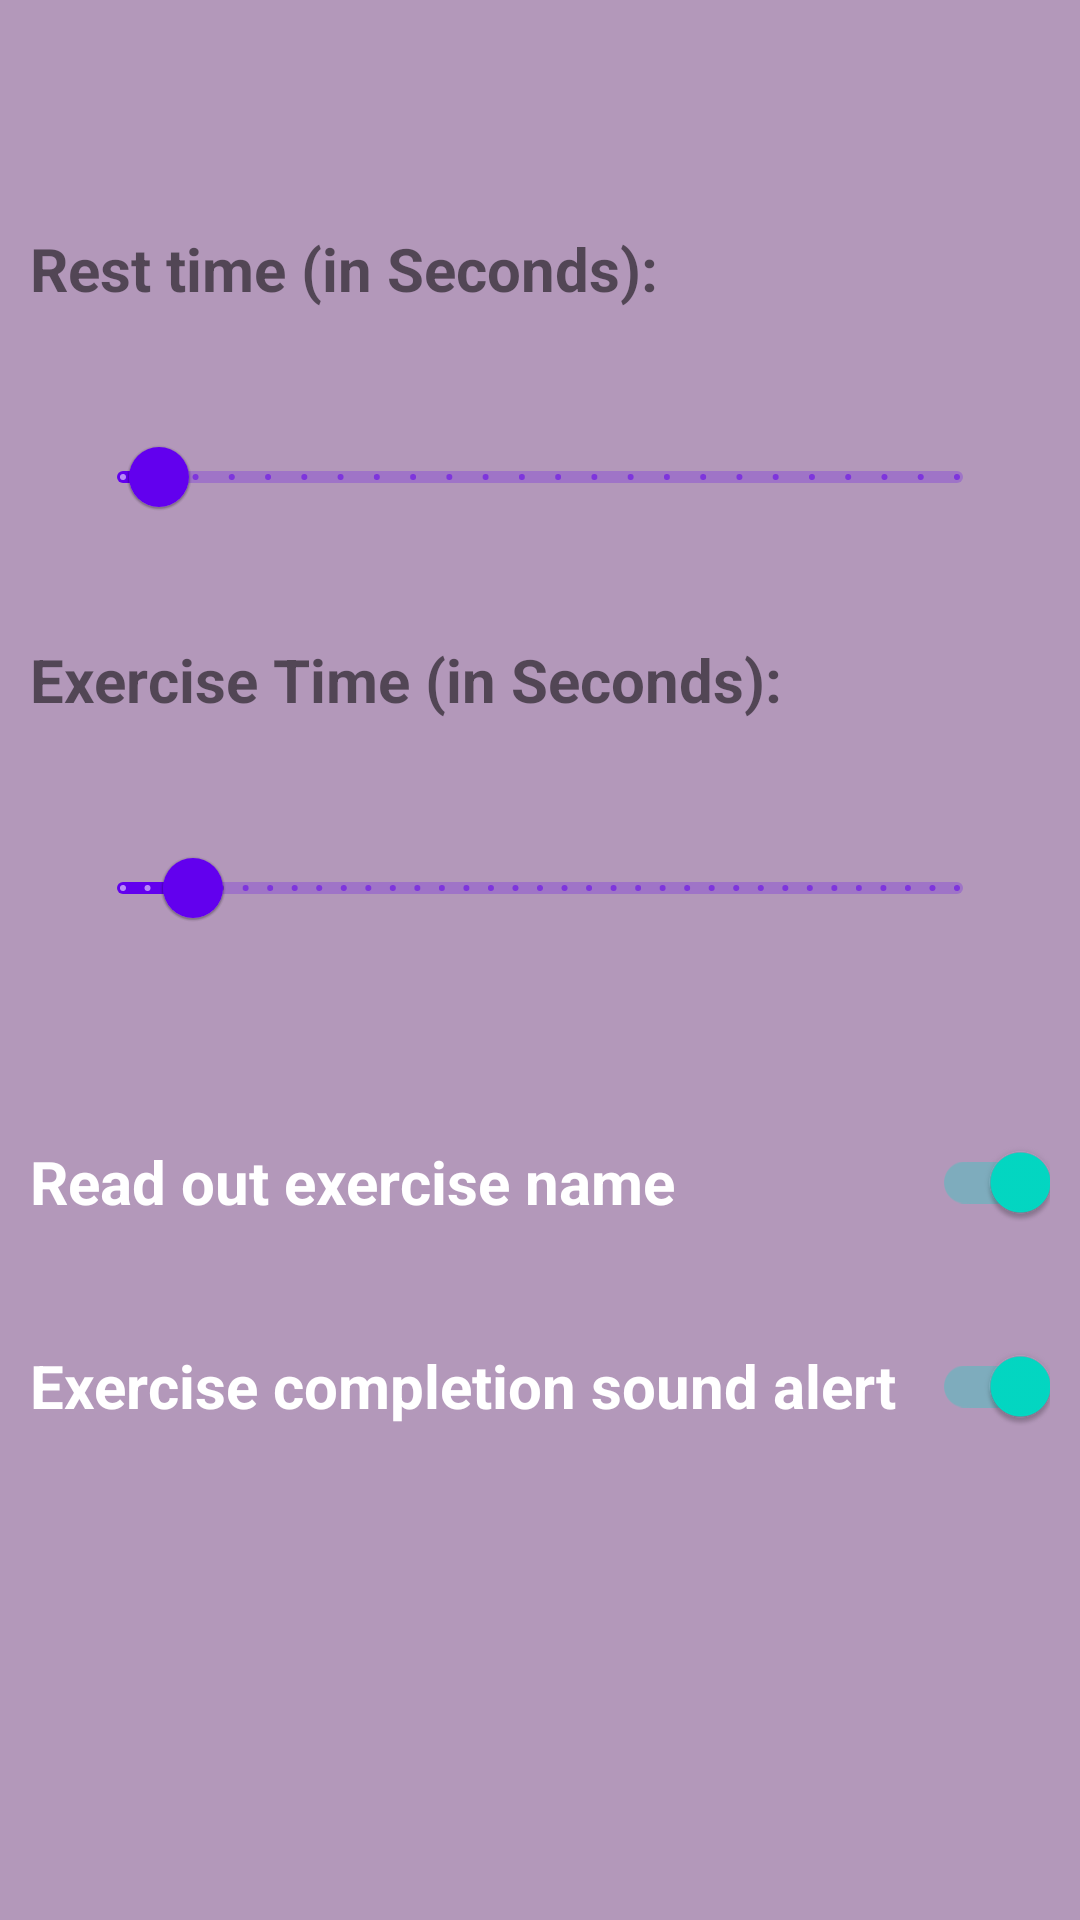

Here is an Android app screen rendered from its layout file. Give the layout XML and the strings, colors and styles it references.
<!-- AndroidManifest.xml: application theme Theme.WorkoutApp -->
<!-- res/layout/activity_settings.xml -->
<?xml version="1.0" encoding="utf-8"?>
<RelativeLayout xmlns:android="http://schemas.android.com/apk/res/android"
    xmlns:app="http://schemas.android.com/apk/res-auto"
    xmlns:tools="http://schemas.android.com/tools"
    android:layout_width="match_parent"
    android:layout_height="match_parent"
    android:background="@color/AppColor"
    tools:context=".SettingsActivity">

    <androidx.appcompat.widget.Toolbar
        android:id="@+id/toolbarSettings"
        android:layout_width="match_parent"
        android:layout_height="?android:attr/actionBarSize"
        android:background="@color/AppColor" />

    <LinearLayout
        android:id="@+id/llRestTime"
        android:layout_width="match_parent"
        android:layout_height="wrap_content"
        android:padding="10dp"
        android:layout_marginTop="10dp"
        android:layout_below="@+id/toolbarSettings"
        android:orientation="vertical">
        <TextView
            android:id="@+id/tvRestTime"
            android:layout_width="wrap_content"
            android:layout_height="wrap_content"
            android:textStyle="bold"
            android:textSize="20sp"
            android:text="@string/rest_time_in_seconds"
            />
        <com.google.android.material.slider.Slider
            android:id="@+id/slRestTime"
            android:layout_width="match_parent"
            android:layout_height="0dp"
            android:layout_weight="1"
            android:layout_marginStart="15dp"
            android:layout_marginEnd="15dp"
            android:valueFrom="5"
            android:stepSize="5"
            android:value="10"
            android:valueTo="120"
            app:labelBehavior="withinBounds"
            />
    </LinearLayout>

    <LinearLayout
        android:id="@+id/llExerciseTime"
        android:layout_width="match_parent"
        android:layout_height="wrap_content"
        android:padding="10dp"
        android:layout_marginTop="10dp"
        android:layout_below="@+id/llRestTime"
        android:orientation="vertical">
        <TextView
            android:id="@+id/tvExerciseTime"
            android:layout_width="wrap_content"
            android:layout_height="wrap_content"
            android:textStyle="bold"
            android:textSize="20sp"
            android:text="@string/exercise_time"
            />
        <com.google.android.material.slider.Slider
            android:id="@+id/slExerciseTime"
            android:layout_width="match_parent"
            android:layout_height="0dp"
            android:layout_weight="1"
            android:layout_marginStart="15dp"
            android:layout_marginEnd="15dp"
            android:valueFrom="5"
            android:stepSize="5"
            android:valueTo="300"
            android:value="30"
            app:labelBehavior="withinBounds"
            />
    </LinearLayout>
    <androidx.appcompat.widget.SwitchCompat
        android:id="@+id/scSpeakOut"
        android:layout_marginTop="40dp"
        android:layout_width="match_parent"
        android:layout_height="wrap_content"
        android:text="@string/read_out_exercise_name"
        android:textSize="20sp"
        android:layout_marginEnd="10dp"
        android:layout_marginStart="10dp"
        android:textColor="#FFFFFF"
        android:textStyle="bold"
        android:checked="true"
        android:layout_below="@+id/llExerciseTime"/>

    <androidx.appcompat.widget.SwitchCompat
        android:id="@+id/scExerciseCompletionSound"
        android:layout_marginTop="20dp"
        android:layout_width="match_parent"
        android:layout_height="wrap_content"
        android:text="@string/exercise_completion_sound_alert"
        android:textSize="20sp"
        android:checked="true"
        android:layout_marginEnd="10dp"
        android:layout_marginStart="10dp"
        android:textColor="#FFFFFF"
        android:textStyle="bold"
        android:layout_below="@+id/scSpeakOut"/>
</RelativeLayout>
<!-- resources referenced by this layout -->
<resources>
  <color name="AppColor">#B398BA</color>
  <string name="exercise_completion_sound_alert">Exercise completion sound alert</string>
  <string name="exercise_time">Exercise Time (in Seconds):</string>
  <string name="read_out_exercise_name">Read out exercise name</string>
  <string name="rest_time_in_seconds">Rest time (in Seconds):</string>
  <style name="Theme.WorkoutApp" parent="Theme.MaterialComponents.DayNight.NoActionBar">
          
          <item name="colorPrimary">@color/purple_500</item>
          <item name="colorPrimaryVariant">@color/AppColor</item>
          <item name="colorOnPrimary">@color/white</item>
          
          <item name="colorSecondary">@color/teal_200</item>
          <item name="colorSecondaryVariant">@color/teal_700</item>
          <item name="colorOnSecondary">@color/black</item>
          
          <item name="android:statusBarColor" tools:targetApi="l">?attr/colorPrimaryVariant</item>
          
      </style>
  <color name="purple_500">#FF6200EE</color>
  <color name="white">#FFFFFFFF</color>
  <color name="teal_200">#FF03DAC5</color>
  <color name="teal_700">#FF018786</color>
  <color name="black">#FF000000</color>
</resources>
